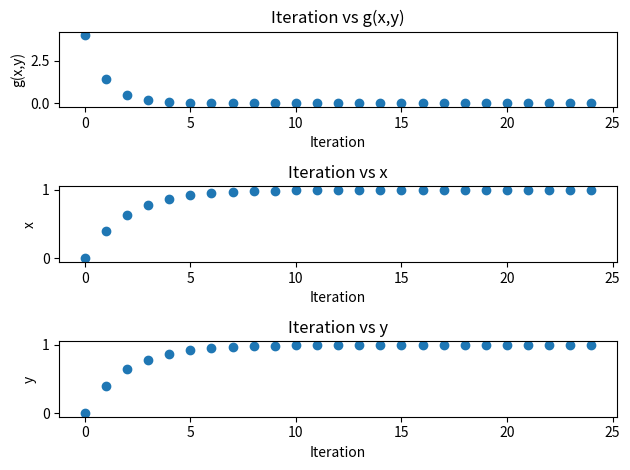

Python code for this plot:
import matplotlib.pyplot as plt


def g(xx, yy):
    """This is the function g(x,y) = (x + y - 2)**2"""
    return (xx + yy - 2)**2


def partial_deriv_x(x_, y_):
    return 2*(x_ + y_ - 2)


def partial_deriv_y(x_, y_):
    return 2*(x_ + y_ - 2)


learning_rate = 0.1
termination_cond = 2**-32

x_val = 0
y_val = 0
g_val = g(x_val, y_val)

g_val_list = [g_val]
x_val_list = [x_val]
y_val_list = [y_val]

while True:
    partial_x = partial_deriv_x(x_val, y_val)
    partial_y = partial_deriv_y(x_val, y_val)
    x_val -= partial_x * learning_rate
    y_val -= partial_y * learning_rate

    new_g = g(x_val, y_val)
    g_val_list.append(new_g)
    x_val_list.append(x_val)
    y_val_list.append(y_val)

    if abs(abs(new_g) - abs(g_val)) < termination_cond:  # Termination condition
        break
    else:
        g_val = new_g

# Let's make the graphs
plt.subplot(3, 1, 1)
plt.scatter([i for i in range(len(g_val_list))], g_val_list)
plt.title('Iteration vs g(x,y)')
plt.xlabel('Iteration')
plt.ylabel('g(x,y)')

plt.subplot(3, 1, 2)
plt.scatter([i for i in range(len(x_val_list))], x_val_list)
plt.title('Iteration vs x')
plt.xlabel('Iteration')
plt.ylabel('x')

plt.subplot(3, 1, 3)
plt.scatter([i for i in range(len(y_val_list))], y_val_list)
plt.title('Iteration vs y')
plt.xlabel('Iteration')
plt.ylabel('y')

plt.tight_layout()
plt.show()
